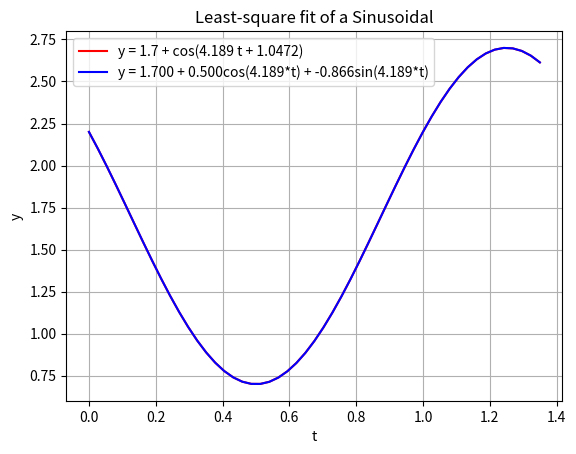
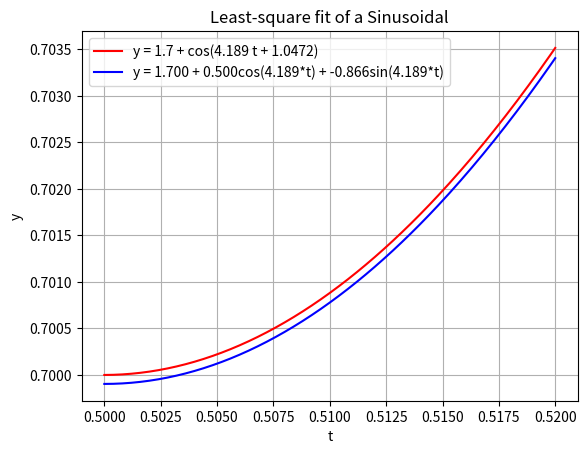

Python code for these plots, in order:
import numpy as np
import matplotlib.pyplot as plt


def y_gt(t):
    return 1.7 + np.cos( 4.189*t + 1.0472)

w0 = 4.189 
dt = 0.15
N = 10

t = np.array([i*dt for i in range(N)])
y = np.array([y_gt(t) for t in t])

A0 = np.sum(y) / N
A1 = np.sum(y * np.cos(w0*t)) * 2 / N
B1 = np.sum(y * np.sin(w0*t)) * 2 / N

def y_pred(t):
    return A0 + A1*np.cos(w0*t) + B1*np.sin(w0*t)

def err(x_val, y_val):
    return y_val - y_pred(x_val)
def S_r(x_, y_):
    val = 0
    for i in range(0, N):
        val += (err(t[i], y[i]))**2
    return val

def S_t(y_):
    y_m = np.mean(y_)
    val=0
    for i in range(0, N):
        val += (y_[i] - y_m)**2
    return val

St = S_t(y)
Sr = S_r(t,y)

print(Sr)
print(St)
r_square = 1 - (Sr / St)
print(r_square)


num_step = 50
x_axis = [np.min(t) + (np.max(t) - np.min(t)) * i / num_step for i in range(num_step+1)]
y_gt_list = [y_gt(x_val) for x_val in x_axis]
y_pred_list = [y_pred(x_val) for x_val in x_axis]

equation_str_gt = f"y = 1.7 + cos(4.189 t + 1.0472)"
equation_str_pred = f"y = {A0:.3f} + {A1:.3f}cos(4.189*t) + {B1:.3f}sin(4.189*t)"

plt.figure()
plt.plot(x_axis, y_gt_list, color="red", label=equation_str_gt)
plt.plot(x_axis, y_pred_list, color="blue", label=equation_str_pred)

plt.xlabel("t")
plt.ylabel("y")
plt.title("Least-square fit of a Sinusoidal")
plt.grid(True)
plt.legend()

plt.savefig(f"fig_11.2_1.png", dpi=1200)


num_step = 200
x_axis = [0.50 + (0.02) * i / num_step for i in range(num_step+1)]
y_gt_list = [y_gt(x_val) for x_val in x_axis]
y_pred_list = [y_pred(x_val) for x_val in x_axis]

equation_str_gt = f"y = 1.7 + cos(4.189 t + 1.0472)"
equation_str_pred = f"y = {A0:.3f} + {A1:.3f}cos(4.189*t) + {B1:.3f}sin(4.189*t)"

plt.figure()
plt.plot(x_axis, y_gt_list, color="red", label=equation_str_gt)
plt.plot(x_axis, y_pred_list, color="blue", label=equation_str_pred)

plt.xlabel("t")
plt.ylabel("y")
plt.title("Least-square fit of a Sinusoidal")
plt.grid(True)
plt.legend()

plt.savefig(f"fig_11.2_2.png", dpi=1200)